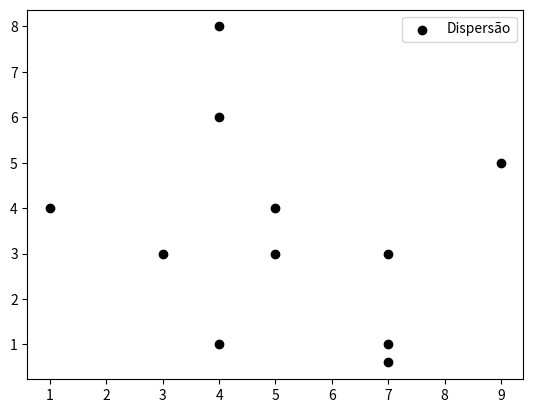

This figure's Python source:
from matplotlib import markers
import matplotlib.pyplot as plt#pacote para gerar os gráficos

#gráfico de dispersão ou pontos
x = [7,1,4,9,5,4,7,3,7,5,4]#largura
y = [3,4,8,5,4,6,1,3,0.6,3,1]#altura

plt.scatter(x,y, label="Dispersão", color="black", marker = "o")
plt.legend()
plt.show()